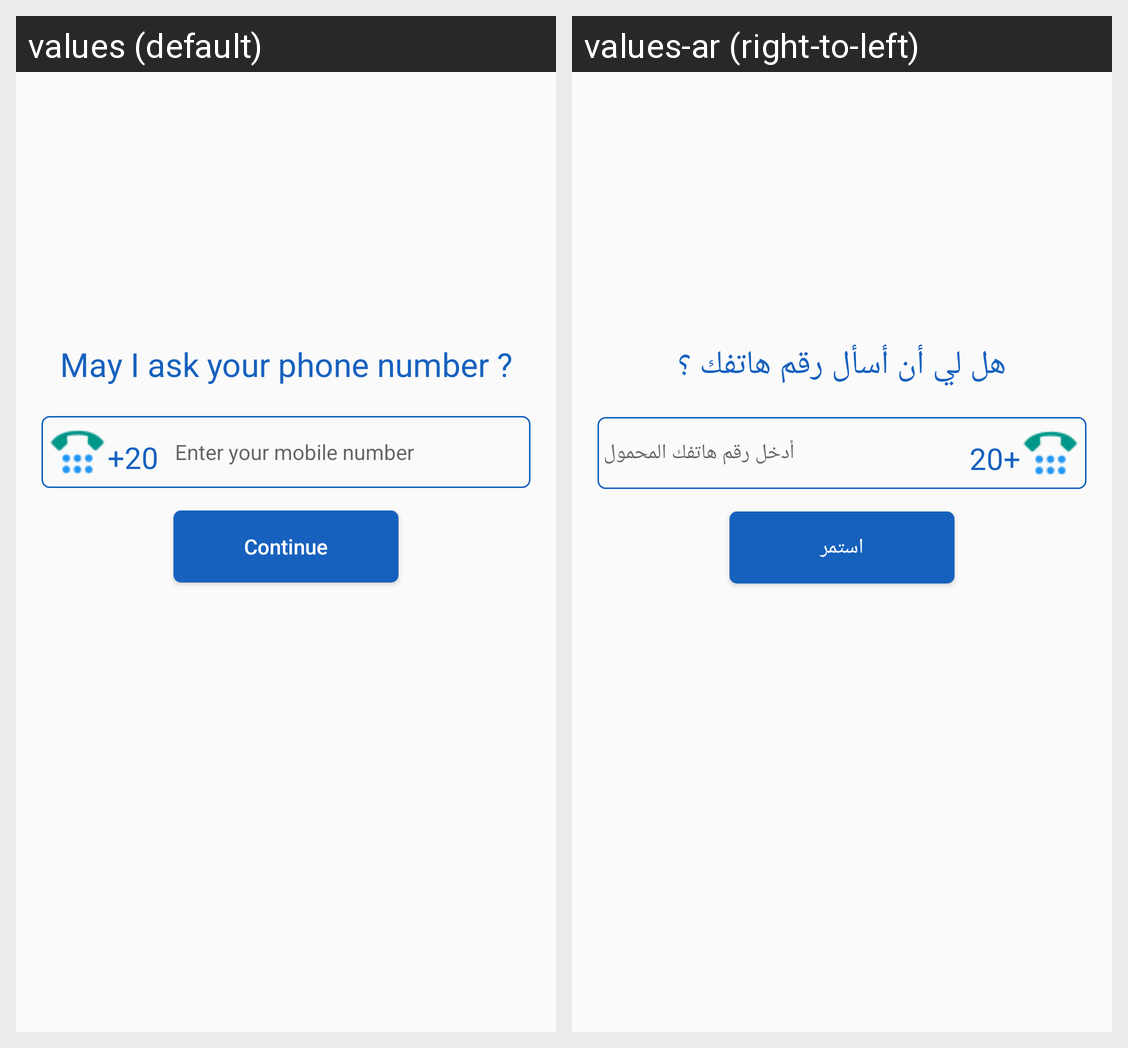

Strings drawn on this Android screen and how each of the app's shown locales translates them:
Android screen res/layout/activity_phone_login.xml rendered under 2 locales, left to right: values (default), values-ar (right-to-left). Device: Nexus 5 (rendered at 1080×1920; each locale shown at half size, 540×960, under a caption strip naming it); theme AppTheme.
Strings drawn on this screen, with the default value and each locale's value (text and hints the layout hard-codes, and strings that could not be matched under every locale, appear in the picture but are not listed):

MayIaskyourphone
  values: May I ask your phone number ?
  values-ar: هل لي أن أسأل رقم هاتفك ؟

Enteryourmobilenumber
  values: Enter your mobile number
  values-ar: أدخل رقم هاتفك المحمول

Continue
  values: Continue
  values-ar: استمر
